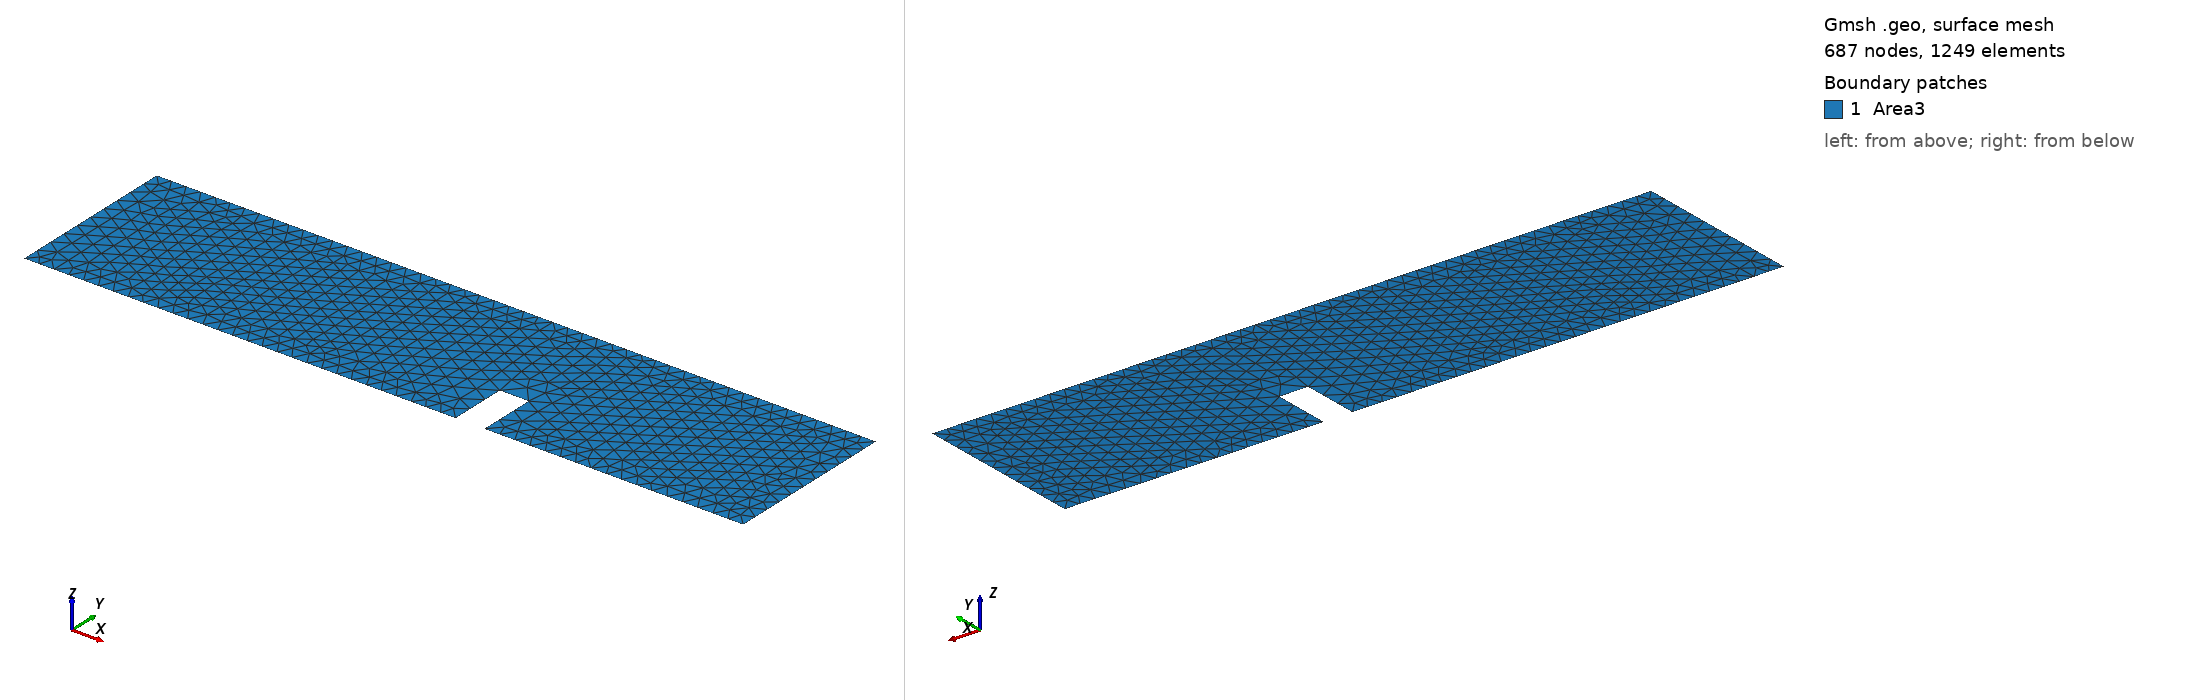

Gmsh geometry script, surface-meshed: 687 nodes, 1249 surface elements. Boundary patches (legend numbers): 1 Area3. Left view from above one corner, right view from below the opposite corner. Legend entries are the model's physical surfaces. The drawing asked Gmsh for element sizes between 1% and 20% of the model's largest extent; the script's own settings can give other sizes.

=== Case 3.geo (drawn) ===
SetFactory("OpenCASCADE");
Point(1) = {0, 0, 0, 1.0};
Point(2) = {15, 0, 0, 1.0};
Point(3) = {15, 2, 0, 1.0};
Point(4) = {16, 2, 0, 1.0};
Point(5) = {16, 0, 0, 1.0};
Point(6) = {25, 0, 0, 1.0};
Point(7) = {25, 6, 0, 1.0};
Point(8) = {0, 6, 0, 1.0};
Point(9) = {0, 3, 0, 1.0};
Line(1) = {1, 2};
Line(2) = {2, 3};
Line(3) = {3, 4};
Line(4) = {4, 5};
Line(5) = {5, 6};
Line(6) = {6, 7};
Line(7) = {7, 8};
Line(8) = {8, 9};
Line(9) = {9, 1};
Curve Loop(1) = {8, 9, 1, 2, 3, 4, 5, 6, 7};
Plane Surface(1) = {1};
Physical Curve("inlet", 10) = {9};
Physical Curve("outlet", 11) = {6, 5};
Physical Curve("ambient", 12) = {7};
Physical Curve("fw", 13) = {8, 1, 2, 3, 4};
Physical Surface("Area3", 14) = {1};
Transfinite Curve {7} = 50 Using Progression 1;
Transfinite Curve {6} = 12 Using Progression 1;
Transfinite Curve {8} = 6 Using Progression 1;
Transfinite Curve {9} = 6 Using Progression 1;
Transfinite Curve {1} = 30 Using Progression 1;
Transfinite Curve {5} = 18 Using Progression 1;
Transfinite Curve {2} = 4 Using Progression 1;
Transfinite Curve {4} = 4 Using Progression 1;
Transfinite Curve {3} = 2 Using Progression 1;
